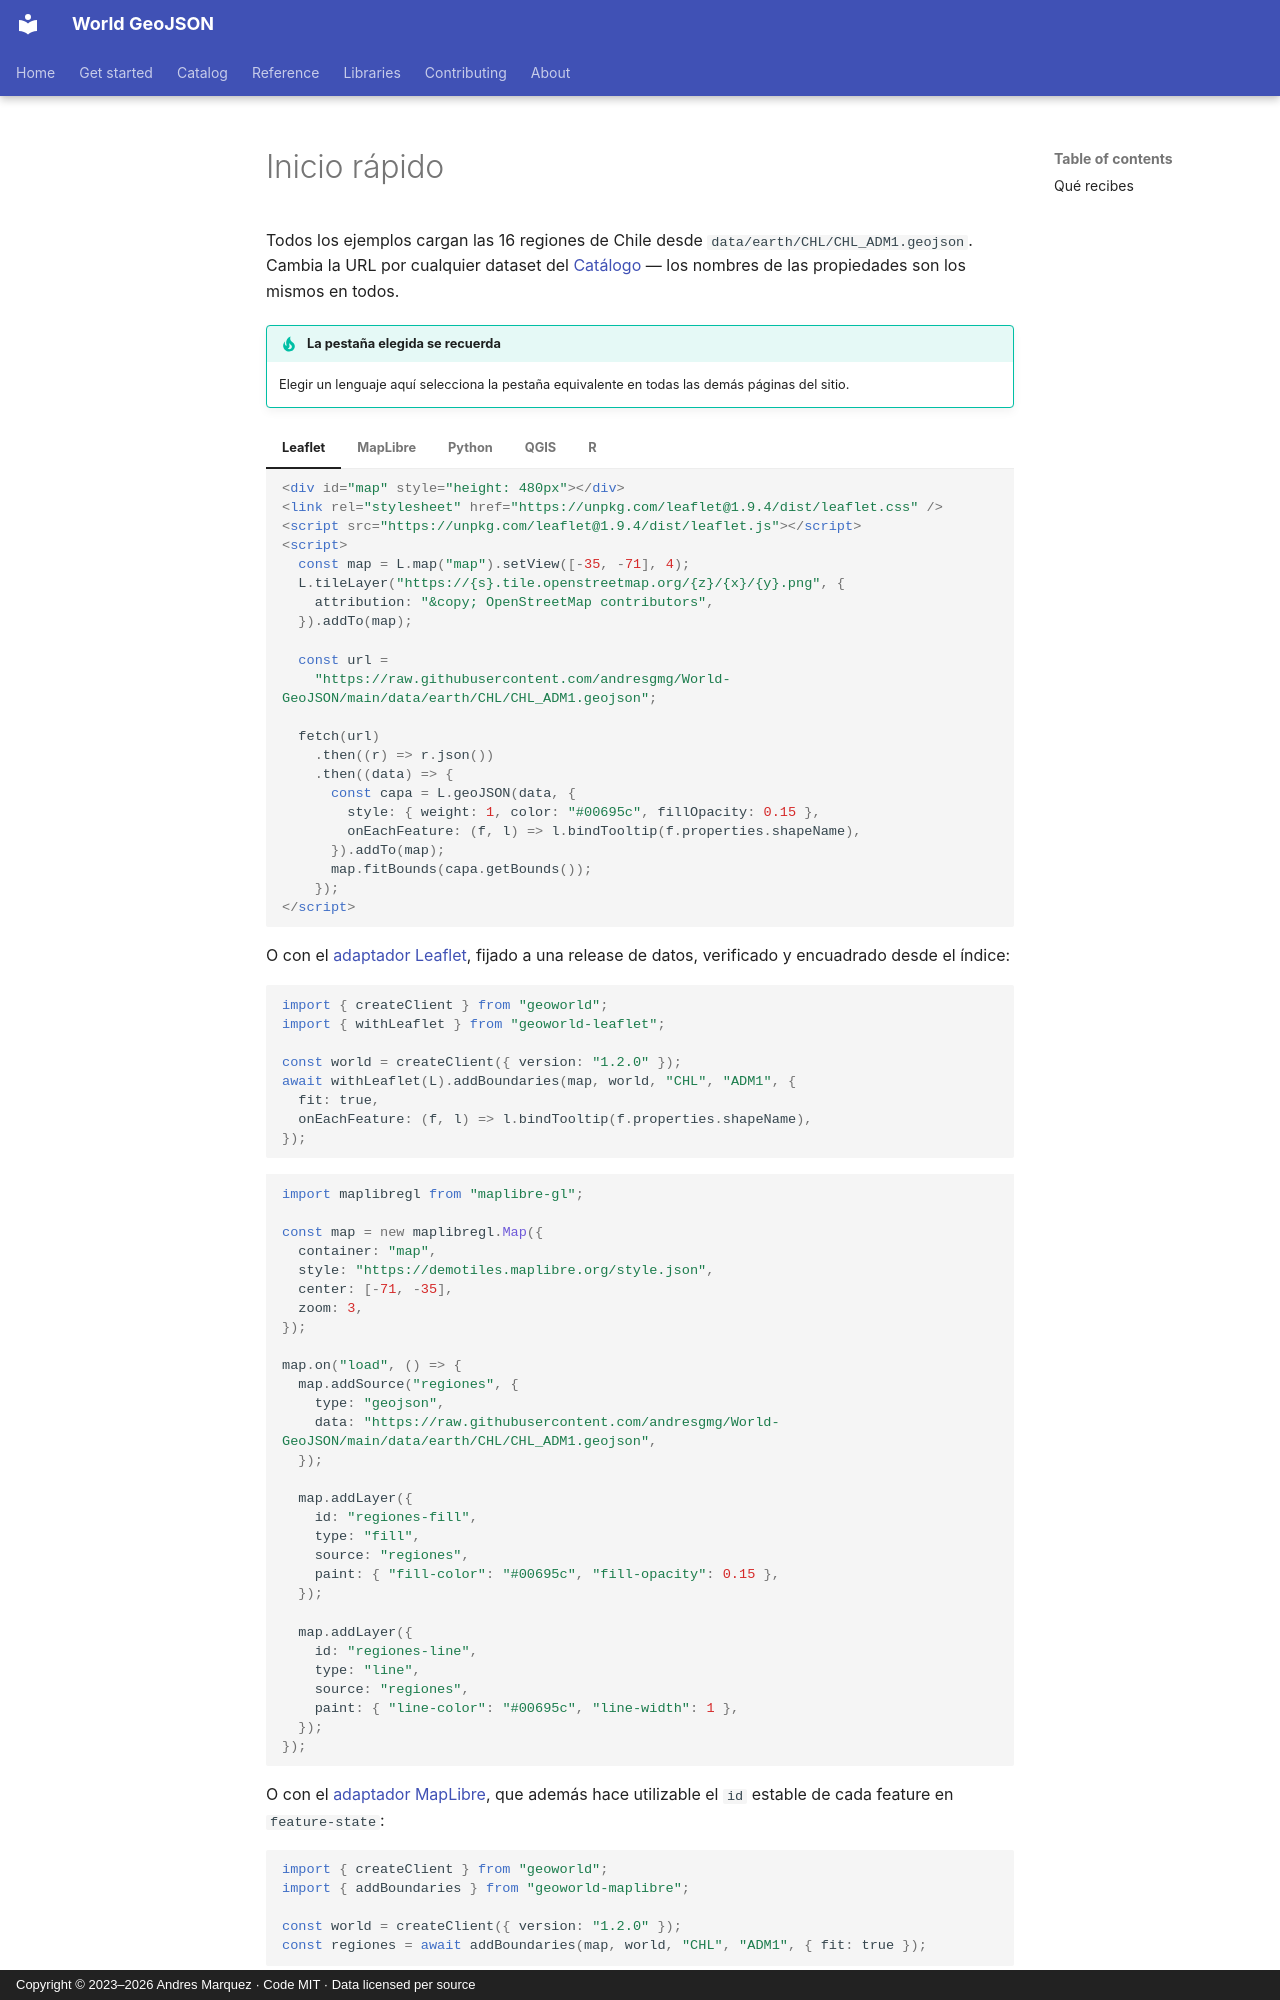

repository: andresgmg/World-GeoJSON · page: get-started/quickstart.es/index.html · generator: mkdocs · copyright: Copyright © 2023–2026 Andres Marquez · Code MIT · Data licensed per source

# Inicio rápido

Todos los ejemplos cargan las 16 regiones de Chile desde
`data/earth/CHL/CHL_ADM1.geojson`. Cambia la URL por cualquier dataset del
[Catálogo](../catalog/index.md) — los nombres de las propiedades son los mismos
en todos.

!!! tip "La pestaña elegida se recuerda"

    Elegir un lenguaje aquí selecciona la pestaña equivalente en todas las
    demás páginas del sitio.

=== "Leaflet"

    ```html
    <div id="map" style="height: 480px"></div>
    <link rel="stylesheet" href="https://unpkg.com/leaflet@1.9.4/dist/leaflet.css" />
    <script src="https://unpkg.com/leaflet@1.9.4/dist/leaflet.js"></script>
    <script>
      const map = L.map("map").setView([-35, -71], 4);
      L.tileLayer("https://{s}.tile.openstreetmap.org/{z}/{x}/{y}.png", {
        attribution: "&copy; OpenStreetMap contributors",
      }).addTo(map);

      const url =
        "https://raw.githubusercontent.com/andresgmg/World-GeoJSON/main/data/earth/CHL/CHL_ADM1.geojson";

      fetch(url)
        .then((r) => r.json())
        .then((data) => {
          const capa = L.geoJSON(data, {
            style: { weight: 1, color: "#00695c", fillOpacity: 0.15 },
            onEachFeature: (f, l) => l.bindTooltip(f.properties.shapeName),
          }).addTo(map);
          map.fitBounds(capa.getBounds());
        });
    </script>
    ```

    O con el [adaptador Leaflet](../libraries/leaflet.md), fijado a una
    release de datos, verificado y encuadrado desde el índice:

    ```js
    import { createClient } from "geoworld";
    import { withLeaflet } from "geoworld-leaflet";

    const world = createClient({ version: "1.2.0" });
    await withLeaflet(L).addBoundaries(map, world, "CHL", "ADM1", {
      fit: true,
      onEachFeature: (f, l) => l.bindTooltip(f.properties.shapeName),
    });
    ```

=== "MapLibre"

    ```js
    import maplibregl from "maplibre-gl";

    const map = new maplibregl.Map({
      container: "map",
      style: "https://demotiles.maplibre.org/style.json",
      center: [-71, -35],
      zoom: 3,
    });

    map.on("load", () => {
      map.addSource("regiones", {
        type: "geojson",
        data: "https://raw.githubusercontent.com/andresgmg/World-GeoJSON/main/data/earth/CHL/CHL_ADM1.geojson",
      });

      map.addLayer({
        id: "regiones-fill",
        type: "fill",
        source: "regiones",
        paint: { "fill-color": "#00695c", "fill-opacity": 0.15 },
      });

      map.addLayer({
        id: "regiones-line",
        type: "line",
        source: "regiones",
        paint: { "line-color": "#00695c", "line-width": 1 },
      });
    });
    ```

    O con el [adaptador MapLibre](../libraries/maplibre.md), que además hace
    utilizable el `id` estable de cada feature en `feature-state`:

    ```js
    import { createClient } from "geoworld";
    import { addBoundaries } from "geoworld-maplibre";

    const world = createClient({ version: "1.2.0" });
    const regiones = await addBoundaries(map, world, "CHL", "ADM1", { fit: true });
    ```

=== "Python"

    ```python
    import geopandas as gpd

    URL = (
        "https://raw.githubusercontent.com/andresgmg/World-GeoJSON"
        "/main/data/earth/CHL/CHL_ADM1.geojson"
    )

    regiones = gpd.read_file(URL)
